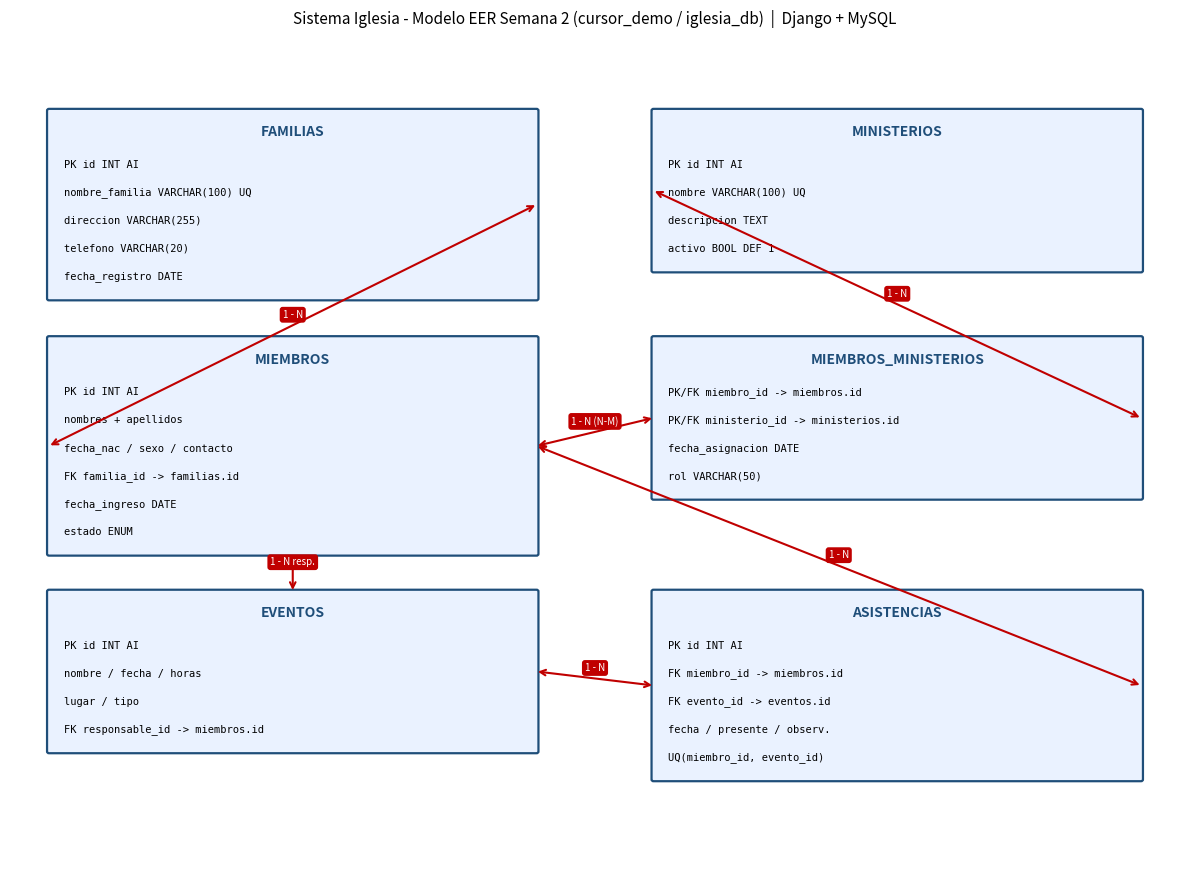

Write the Python code that produced this figure. (Note: this script raises an exception after producing the figure.)
import matplotlib
matplotlib.use("Agg")
import matplotlib.pyplot as plt
from matplotlib.patches import FancyBboxPatch

OUT = r"C:\Users\EktoR\Documents\MySQLprject"

tables = [
    ("FAMILIAS", (0.4, 8.8), ["PK id INT AI", "nombre_familia VARCHAR(100) UQ", "direccion VARCHAR(255)", "telefono VARCHAR(20)", "fecha_registro DATE"]),
    ("MINISTERIOS", (6.6, 8.8), ["PK id INT AI", "nombre VARCHAR(100) UQ", "descripcion TEXT", "activo BOOL DEF 1"]),
    ("MIEMBROS", (0.4, 6.2), ["PK id INT AI", "nombres + apellidos", "fecha_nac / sexo / contacto", "FK familia_id -> familias.id", "fecha_ingreso DATE", "estado ENUM"]),
    ("MIEMBROS_MINISTERIOS", (6.6, 6.2), ["PK/FK miembro_id -> miembros.id", "PK/FK ministerio_id -> ministerios.id", "fecha_asignacion DATE", "rol VARCHAR(50)"]),
    ("EVENTOS", (0.4, 3.3), ["PK id INT AI", "nombre / fecha / horas", "lugar / tipo", "FK responsable_id -> miembros.id"]),
    ("ASISTENCIAS", (6.6, 3.3), ["PK id INT AI", "FK miembro_id -> miembros.id", "FK evento_id -> eventos.id", "fecha / presente / observ.", "UQ(miembro_id, evento_id)"]),
]

fig, ax = plt.subplots(figsize=(12, 9))
ax.set_xlim(0, 12)
ax.set_ylim(0, 9.6)
ax.axis("off")
ax.set_title("Sistema Iglesia - Modelo EER Semana 2 (cursor_demo / iglesia_db)  |  Django + MySQL",
             fontsize=11, pad=12)

centers = {}
for name, (x, y_top), cols in tables:
    w = 5.0
    row_h = 0.32
    h = 0.55 + len(cols) * row_h
    y_bot = y_top - h
    box = FancyBboxPatch((x, y_bot), w, h, boxstyle="round,pad=0.02",
                         facecolor="#EAF2FF", edgecolor="#1F4E79", linewidth=1.6)
    ax.add_patch(box)
    ax.text(x + w/2, y_top - 0.25, name, ha="center", va="center",
            fontsize=10, weight="bold", color="#1F4E79")
    for i, c in enumerate(cols):
        ax.text(x + 0.15, y_top - 0.62 - i*row_h, c, ha="left", va="center",
                fontsize=7.5, family="monospace")
    centers[name] = (x, y_bot, w, h)

def edge(name, side):
    x, y_bot, w, h = centers[name]
    if side == "right":
        return (x + w, y_bot + h/2)
    if side == "left":
        return (x, y_bot + h/2)
    if side == "top":
        return (x + w/2, y_bot + h)
    if side == "bottom":
        return (x + w/2, y_bot)
    return (x + w/2, y_bot)

links = [
    ("FAMILIAS", "right", "MIEMBROS", "left", "1 - N"),
    ("MINISTERIOS", "left", "MIEMBROS_MINISTERIOS", "right", "1 - N"),
    ("MIEMBROS", "right", "MIEMBROS_MINISTERIOS", "left", "1 - N (N-M)"),
    ("MIEMBROS", "bottom", "EVENTOS", "top", "1 - N resp."),
    ("MIEMBROS", "right", "ASISTENCIAS", "right", "1 - N"),
    ("EVENTOS", "right", "ASISTENCIAS", "left", "1 - N"),
]
for a, sa, b, sb, label in links:
    x1, y1 = edge(a, sa)
    x2, y2 = edge(b, sb)
    ax.annotate("", xy=(x2, y2), xytext=(x1, y1),
                arrowprops=dict(arrowstyle="<->", color="#C00000", lw=1.5, shrinkA=1, shrinkB=1))
    ax.text((x1+x2)/2, (y1+y2)/2 + 0.12, label, fontsize=7, color="white", ha="center", va="center",
            bbox=dict(facecolor="#C00000", edgecolor="none", pad=2, boxstyle="round,pad=0.3"))

fig.tight_layout()
fig.savefig(f"{OUT}/diagrama_EER.png", dpi=150)
fig.savefig(f"{OUT}/diagrama_EER.pdf")
print("OK v2")
